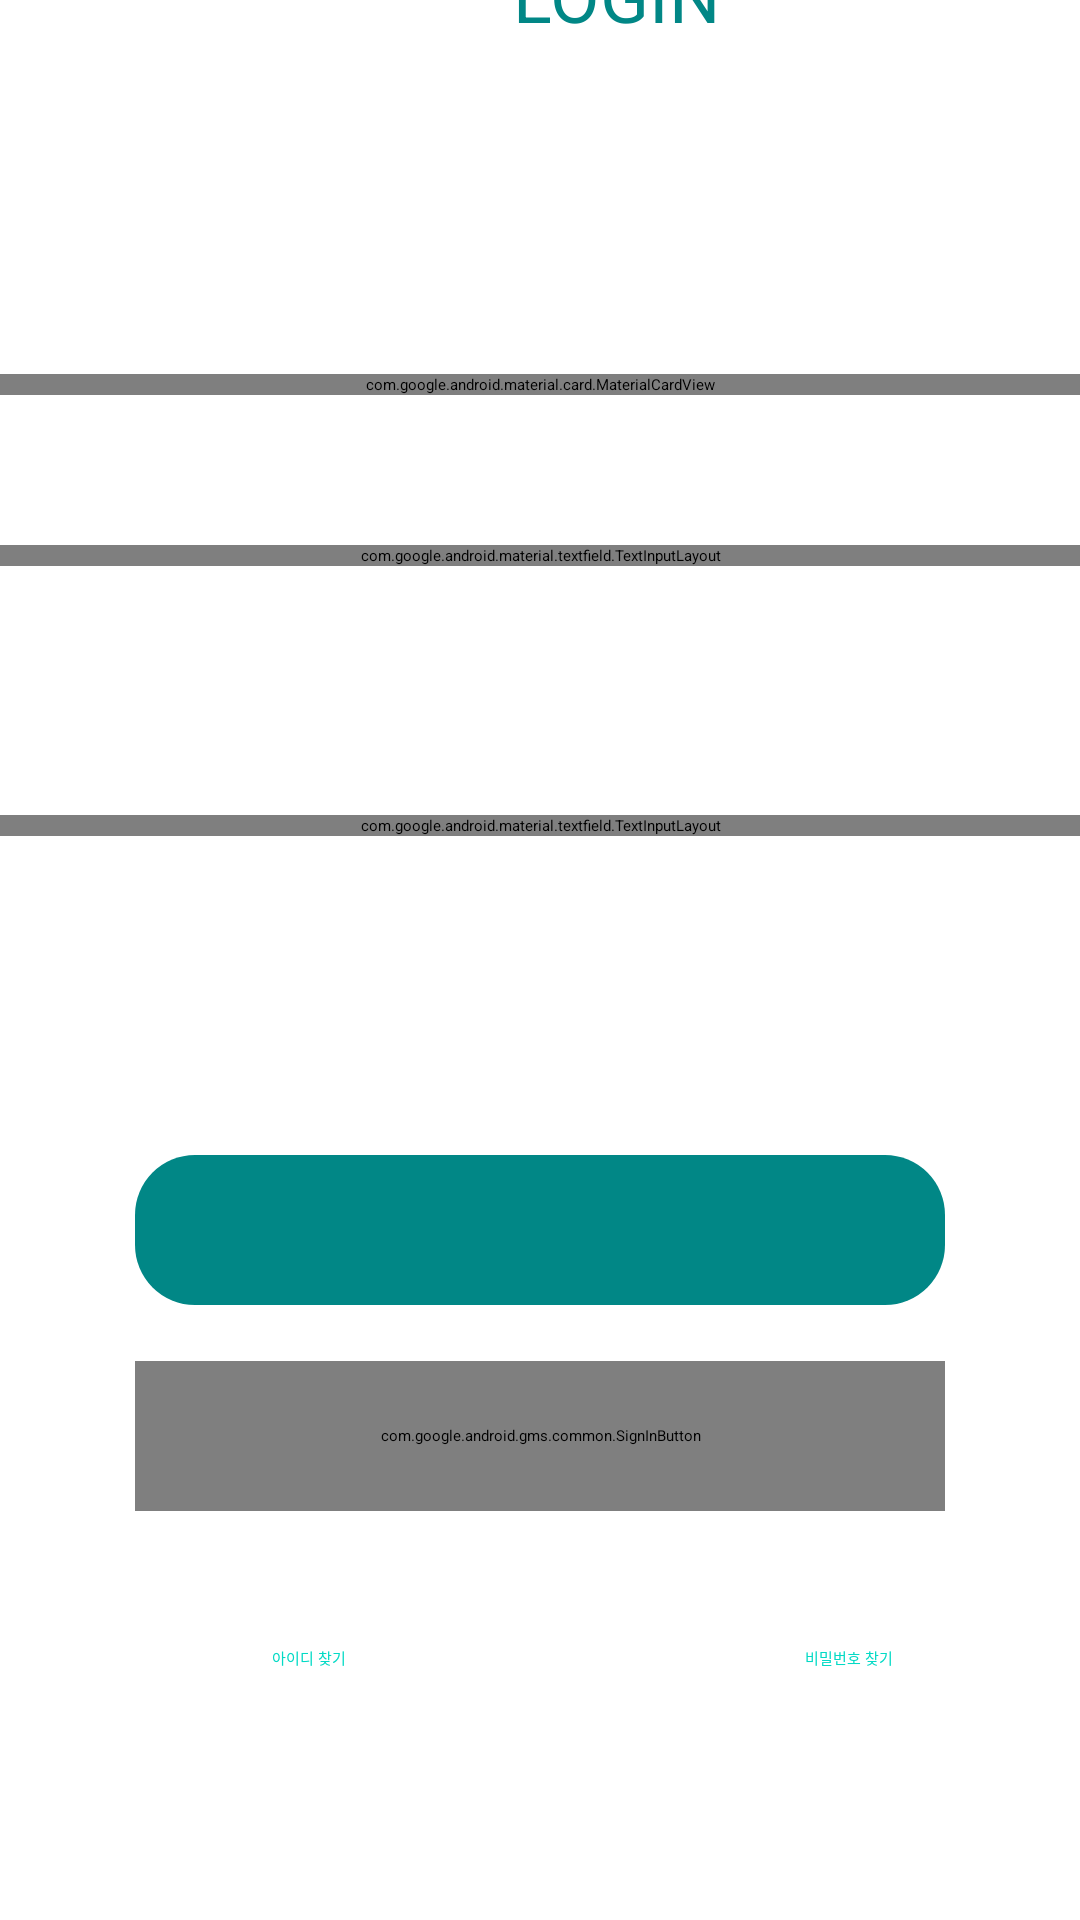

Here is an Android app screen rendered from its layout file. Give the layout XML and the strings, colors and styles it references.
<!-- AndroidManifest.xml: activity theme Theme.App.Splash -->
<!-- res/layout/activity_login.xml -->
<?xml version="1.0" encoding="utf-8"?>
<androidx.constraintlayout.widget.ConstraintLayout xmlns:android="http://schemas.android.com/apk/res/android"
    xmlns:app="http://schemas.android.com/apk/res-auto"
    xmlns:tools="http://schemas.android.com/tools"
    android:layout_width="match_parent"
    android:layout_height="match_parent"
    tools:context=".LoginActivity">


    <TextView
        android:id="@+id/textView"
        android:layout_width="411dp"
        android:layout_height="76dp"
        android:layout_marginTop="11dp"
        android:layout_marginBottom="519dp"
        android:gravity="center"
        android:text="LOGIN"
        android:textColor="@color/teal_700"
        android:textSize="24sp"
        app:layout_constraintBottom_toTopOf="@+id/search_id"
        app:layout_constraintEnd_toEndOf="parent"
        app:layout_constraintHorizontal_bias="0.0"
        app:layout_constraintStart_toStartOf="parent"
        app:layout_constraintTop_toTopOf="parent" />

    <com.google.android.material.card.MaterialCardView
        android:id="@+id/cardview_member"
        android:layout_width="0dp"
        android:layout_height="wrap_content"
        android:layout_marginTop="120dp"
        android:layout_marginBottom="249dp"
        android:elevation="10dp"
        app:cardCornerRadius="120dp"
        app:layout_constraintBottom_toTopOf="@+id/sign_in_btn"
        app:layout_constraintEnd_toEndOf="parent"
        app:layout_constraintStart_toStartOf="parent"
        app:layout_constraintTop_toTopOf="parent"
        app:strokeColor="#7E57C2"
        app:strokeWidth="5dp">

        <ImageView
            android:id="@+id/iv_member"
            android:layout_width="match_parent"
            android:layout_height="165dp"
            android:src="@drawable/baseline_directions_car_24" />
    </com.google.android.material.card.MaterialCardView>


    <com.google.android.material.textfield.TextInputLayout
        android:id="@+id/emailtextlayout"
        android:layout_width="0dp"
        android:layout_height="wrap_content"
        android:layout_marginTop="50dp"
        android:background="@color/white"
        app:layout_constraintEnd_toEndOf="parent"
        app:layout_constraintStart_toStartOf="parent"
        app:layout_constraintTop_toBottomOf="@+id/cardview_member">

        <com.google.android.material.textfield.TextInputEditText
            android:layout_width="match_parent"
            android:layout_height="50dp"
            android:background="@color/white"
            android:hint="Email" />
    </com.google.android.material.textfield.TextInputLayout>

    <com.google.android.material.textfield.TextInputLayout
        android:id="@+id/passwordtextlayout"
        android:layout_width="0dp"
        android:layout_height="wrap_content"
        android:layout_marginTop="140dp"
        app:layout_constraintEnd_toEndOf="parent"
        app:layout_constraintStart_toStartOf="parent"
        app:layout_constraintTop_toBottomOf="@+id/cardview_member">

        <com.google.android.material.textfield.TextInputEditText
            android:layout_width="match_parent"
            android:layout_height="50dp"
            android:background="@color/white"
            android:hint="Password" />
    </com.google.android.material.textfield.TextInputLayout>

    <Button
        android:id="@+id/sign_in_btn"
        android:layout_width="0dp"
        android:layout_height="50dp"
        android:layout_marginStart="45dp"
        android:layout_marginEnd="45dp"
        android:layout_marginBottom="185dp"
        android:background="@drawable/sign_in_btn_blue"
        app:layout_constraintBottom_toBottomOf="parent"
        app:layout_constraintEnd_toEndOf="parent"
        app:layout_constraintHorizontal_bias="0.0"
        app:layout_constraintStart_toStartOf="parent"
        app:layout_constraintTop_toBottomOf="@+id/textView"
        app:layout_constraintVertical_bias="0.946" />

    <com.google.android.gms.common.SignInButton
        android:id="@+id/sign_in_google_btn"
        android:layout_width="match_parent"
        android:layout_height="50dp"
        android:layout_marginStart="45dp"
        android:layout_marginEnd="45dp"
        android:layout_marginBottom="50dp"
        app:layout_constraintBottom_toBottomOf="parent"
        app:layout_constraintEnd_toEndOf="parent"
        app:layout_constraintHorizontal_bias="0.0"
        app:layout_constraintStart_toStartOf="parent"
        app:layout_constraintTop_toBottomOf="@+id/cardview_member"
        app:layout_constraintVertical_bias="0.789" />

    <TextView
        android:id="@+id/search_id"
        android:layout_width="206dp"
        android:layout_height="98dp"
        android:gravity="center"
        android:text="아이디 찾기"
        android:textColor="@color/teal_200"
        app:layout_constraintStart_toStartOf="parent"
        app:layout_constraintTop_toBottomOf="@+id/sign_in_google_btn" />

    <TextView
        android:id="@+id/search_password"
        android:layout_width="207dp"
        android:layout_height="97dp"
        android:gravity="center"
        android:text="비밀번호 찾기"
        android:textColor="@color/teal_200"
        app:layout_constraintBaseline_toBaselineOf="@+id/search_id"
        app:layout_constraintEnd_toEndOf="parent"
        app:layout_constraintStart_toEndOf="@+id/search_id" />


</androidx.constraintlayout.widget.ConstraintLayout>
<!-- resources referenced by this layout -->
<resources>
  <!-- drawable baseline_directions_car_24 (drawable) -->
  <vector android:height="24dp" android:tint="#5892AB"
      android:viewportHeight="24" android:viewportWidth="24"
      android:width="24dp" xmlns:android="http://schemas.android.com/apk/res/android">
      <path android:fillColor="@android:color/white" android:pathData="M18.92,6.01C18.72,5.42 18.16,5 17.5,5h-11c-0.66,0 -1.21,0.42 -1.42,1.01L3,12v8c0,0.55 0.45,1 1,1h1c0.55,0 1,-0.45 1,-1v-1h12v1c0,0.55 0.45,1 1,1h1c0.55,0 1,-0.45 1,-1v-8l-2.08,-5.99zM6.5,16c-0.83,0 -1.5,-0.67 -1.5,-1.5S5.67,13 6.5,13s1.5,0.67 1.5,1.5S7.33,16 6.5,16zM17.5,16c-0.83,0 -1.5,-0.67 -1.5,-1.5s0.67,-1.5 1.5,-1.5 1.5,0.67 1.5,1.5 -0.67,1.5 -1.5,1.5zM5,11l1.5,-4.5h11L19,11L5,11z"/>
  </vector>
  <!-- drawable sign_in_btn_blue (drawable) -->
  <?xml version="1.0" encoding="utf-8"?>
  <selector xmlns:android="http://schemas.android.com/apk/res/android">
      <item android:state_enabled="true">
          <shape>
              <solid android:color="@color/teal_700"/>
              <corners android:radius="20dp"/>
          </shape>
      </item>
  </selector>
  <style name="Theme.App.Splash" parent="Theme.SplashScreen">
          <item name="windowSplashScreenBackground">@color/black</item>
          <item name="windowSplashScreenAnimatedIcon">@drawable/splash_icon</item>
          <item name="android:windowSplashScreenBrandingImage" tools:targetApi="s">@drawable/ic_launcher_background</item>
          <item name="windowSplashScreenAnimationDuration">1000</item>
          <item name="postSplashScreenTheme">@style/Theme.MyAppUIDesignPractice</item>
          <item name="android:windowLightStatusBar">true</item>
          <item name="android:windowLightNavigationBar" tools:targetApi="o_mr1">true</item>
          <item name="android:navigationBarColor">@color/white</item>
      </style>
  <!-- drawable splash_icon (drawable) -->
  <?xml version="1.0" encoding="utf-8"?>
  <layer-list xmlns:android="http://schemas.android.com/apk/res/android">
      <item
          android:width="108dp"
          android:height="108dp"
          android:drawable="@drawable/baseline_directions_car_24"
          android:gravity="center" />
  </layer-list>
  <style name="Theme.MyAppUIDesignPractice" parent="Theme.AppCompat.DayNight.DarkActionBar">
          
          <item name="colorPrimary">@color/purple_500</item>
          <item name="colorPrimaryVariant">@color/purple_700</item>
          <item name="colorOnPrimary">@color/white</item>
          
          <item name="colorSecondary">@color/teal_200</item>
          <item name="colorSecondaryVariant">@color/teal_700</item>
          <item name="colorOnSecondary">@color/black</item>
          
          <item name="windowNoTitle">true</item>
  
          <item name="android:timePickerStyle">@style/MyTimePickerStyle</item>
  
          
          <item name="android:statusBarColor">@android:color/black</item>
          <item name="android:windowLightStatusBar">false</item>
      </style>
  <style name="MyTimePickerStyle" parent="@android:style/Widget.Material.Light.TimePicker">
          <item name="android:timePickerMode">spinner</item>
      </style>
  <!-- not gathered from this repository: default colours our renderer supplied (Android Studio template values) -->
  <color name="purple_500">#FF6200EE</color>
  <color name="purple_700">#FF3700B3</color>
  <color name="teal_200">#FF03DAC5</color>
  <color name="teal_700">#FF018786</color>
  <color name="black">#FF000000</color>
  <color name="white">#FFFFFFFF</color>
</resources>
